Labelled photos from "fruitSplit", an image-classification folder in hannapodeszwa/FruitRecognition. The possible labels are: guava, kiwi, pear, persimmon, muskmelon.

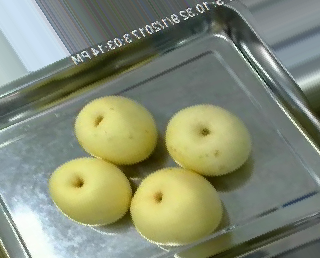
Label: pear

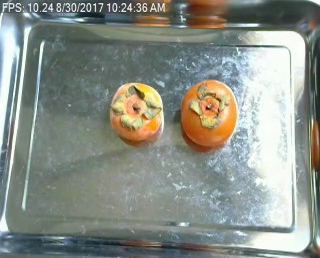
Label: persimmon

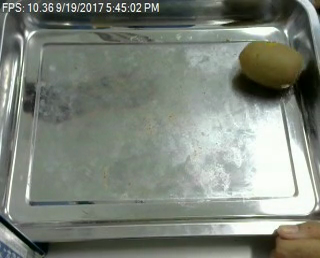
Label: kiwi

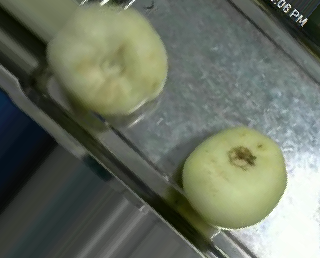
Label: muskmelon

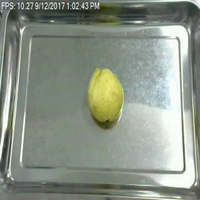
Label: guava

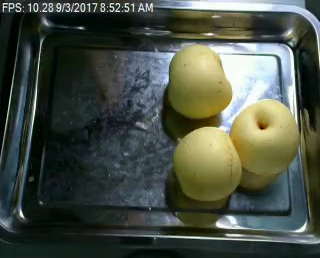
Label: pear
